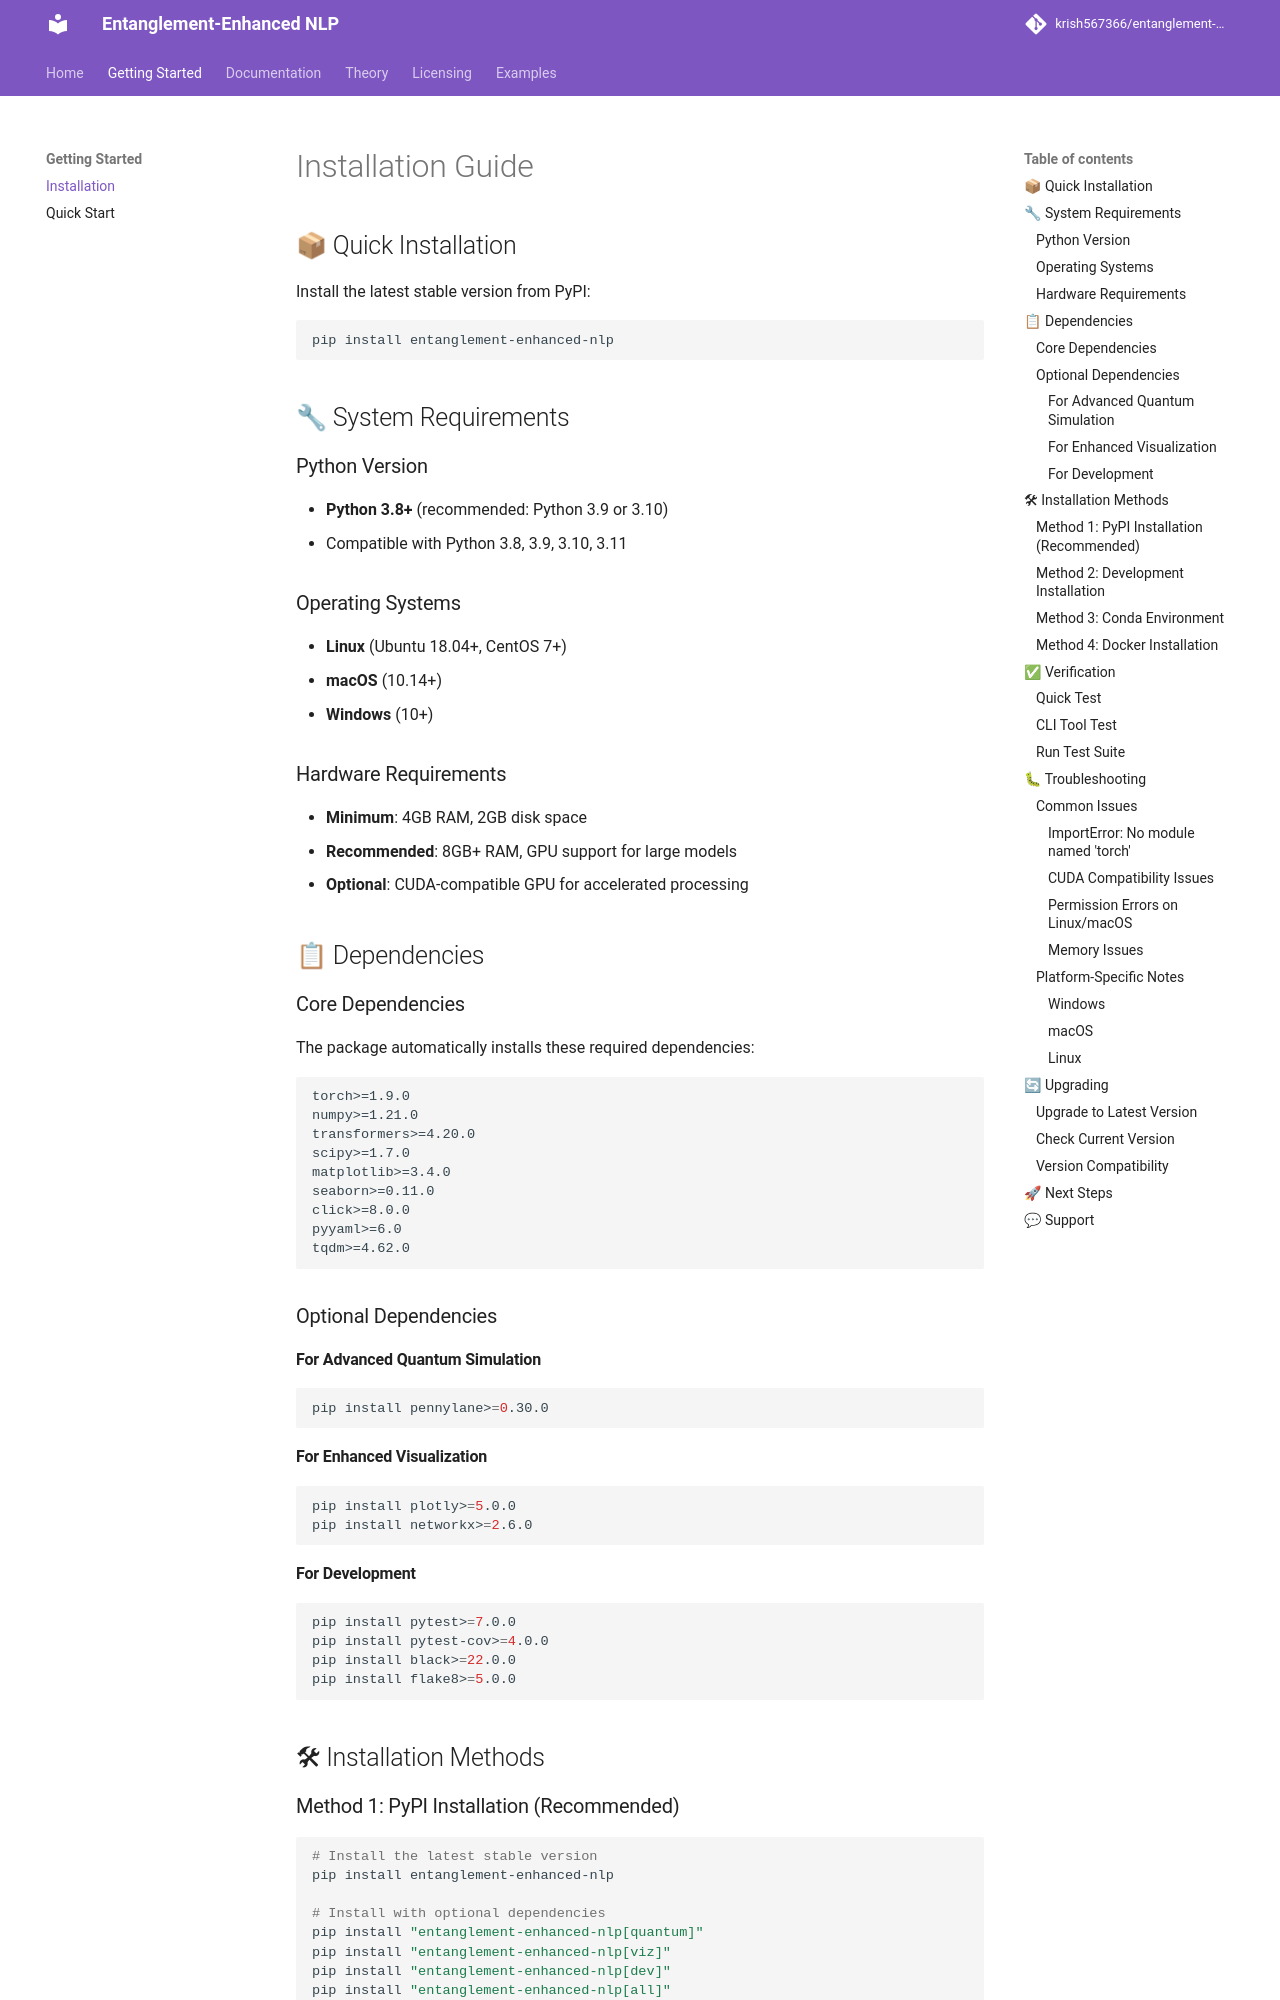

repository: krish567366/entanglement-enhanced-nlp · page: installation/index.html · generator: mkdocs

# Installation Guide

## 📦 Quick Installation

Install the latest stable version from PyPI:

```bash
pip install entanglement-enhanced-nlp
```

## 🔧 System Requirements

### Python Version

- **Python 3.8+** (recommended: Python 3.9 or 3.10)
- Compatible with Python 3.8, 3.9, 3.10, 3.11

### Operating Systems

- **Linux** (Ubuntu 18.04+, CentOS 7+)
- **macOS** (10.14+)
- **Windows** (10+)

### Hardware Requirements

- **Minimum**: 4GB RAM, 2GB disk space
- **Recommended**: 8GB+ RAM, GPU support for large models
- **Optional**: CUDA-compatible GPU for accelerated processing

## 📋 Dependencies

### Core Dependencies

The package automatically installs these required dependencies:

```txt
torch>=1.9.0
numpy>=1.21.0
transformers>=4.20.0
scipy>=1.7.0
matplotlib>=3.4.0
seaborn>=0.11.0
click>=8.0.0
pyyaml>=6.0
tqdm>=4.62.0
```

### Optional Dependencies

#### For Advanced Quantum Simulation

```bash
pip install pennylane>=0.30.0
```

#### For Enhanced Visualization

```bash
pip install plotly>=5.0.0
pip install networkx>=2.6.0
```

#### For Development

```bash
pip install pytest>=7.0.0
pip install pytest-cov>=4.0.0
pip install black>=22.0.0
pip install flake8>=5.0.0
```

## 🛠 Installation Methods

### Method 1: PyPI Installation (Recommended)

```bash
# Install the latest stable version
pip install entanglement-enhanced-nlp

# Install with optional dependencies
pip install "entanglement-enhanced-nlp[quantum]"
pip install "entanglement-enhanced-nlp[viz]"
pip install "entanglement-enhanced-nlp[dev]"
pip install "entanglement-enhanced-nlp[all]"
```

### Method 2: Development Installation

```bash
# Clone the repository
git clone https://github.com/krish567366/entanglement-enhanced-nlp.git
cd entanglement-enhanced-nlp

# Install in development mode
pip install -e .

# Install with development dependencies
pip install -e ".[dev]"
```
